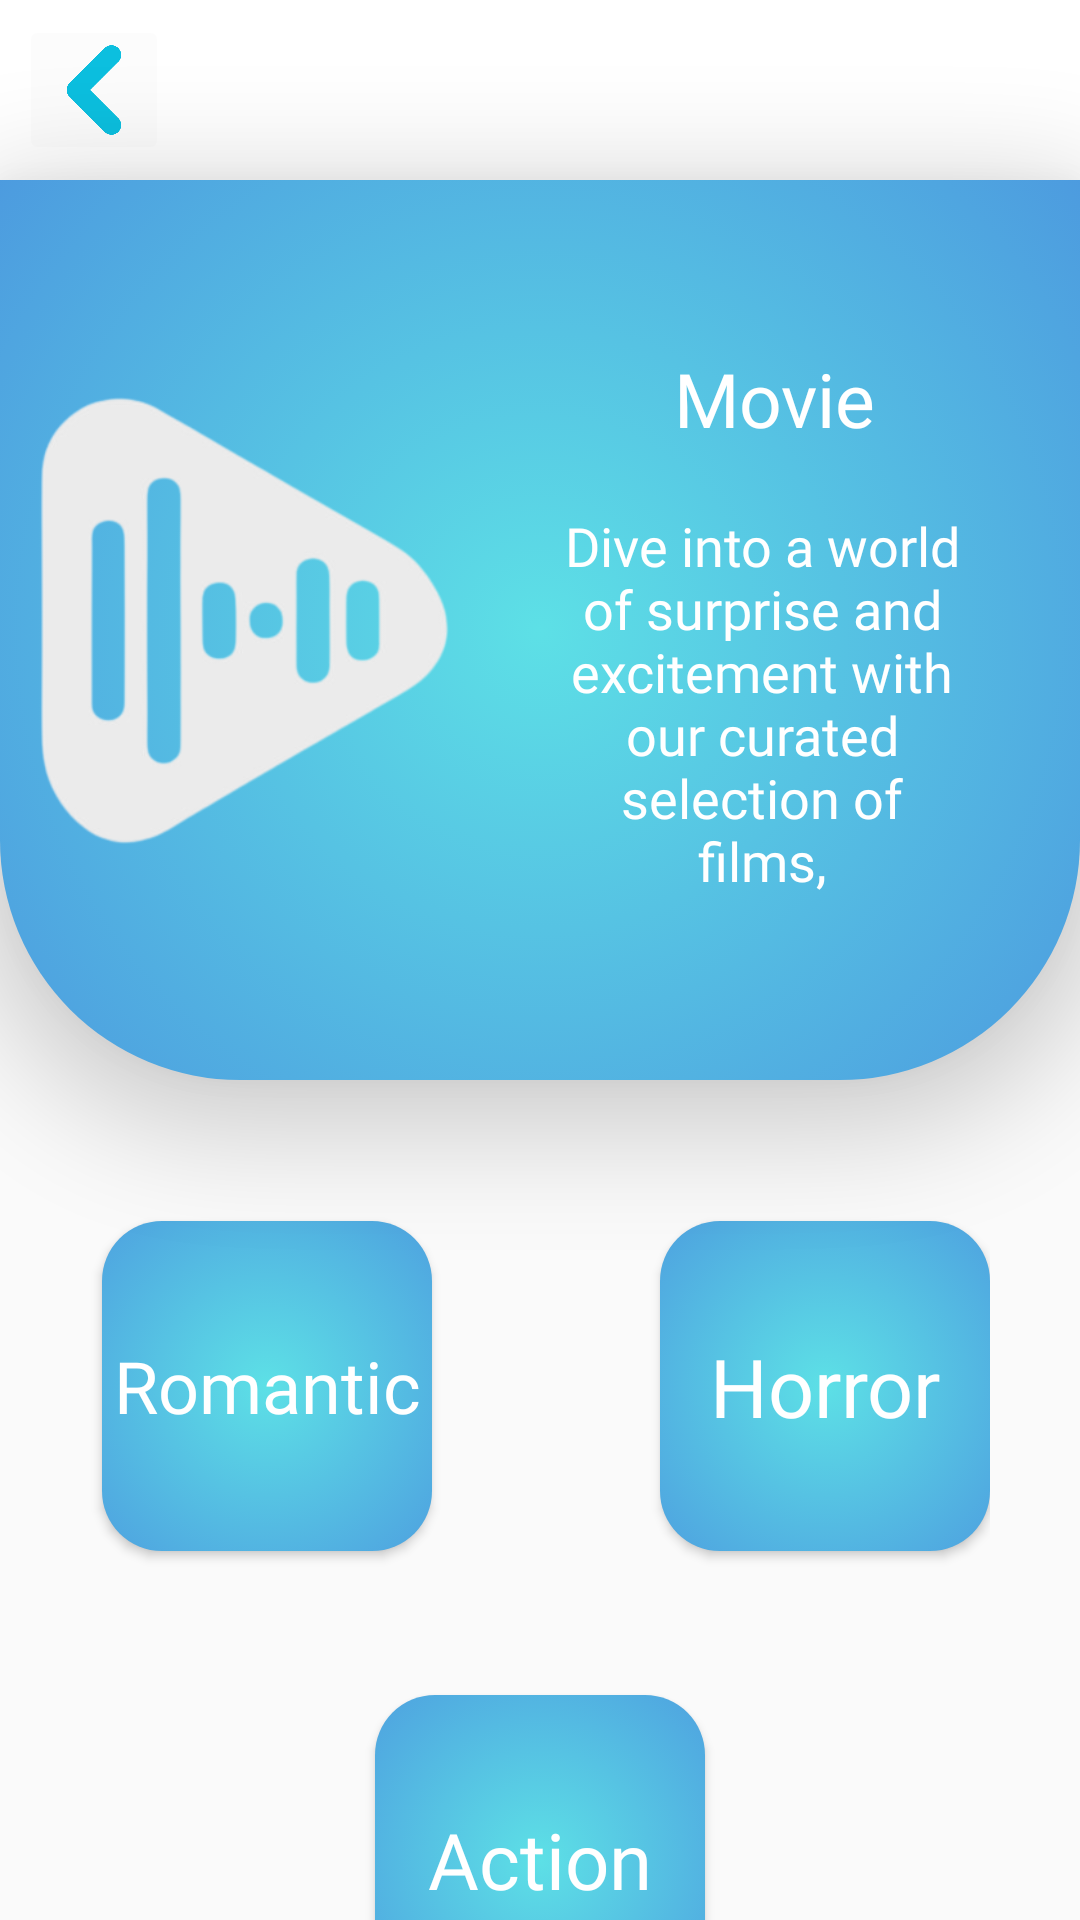

Reconstruct the res/layout file that produces this screen, plus the resources it refers to.
<!-- AndroidManifest.xml: application theme Theme.TestP1 -->
<!-- res/layout/activity_menu_movie.xml -->
<?xml version="1.0" encoding="utf-8"?>
<androidx.constraintlayout.widget.ConstraintLayout xmlns:android="http://schemas.android.com/apk/res/android"
    xmlns:app="http://schemas.android.com/apk/res-auto"
    xmlns:tools="http://schemas.android.com/tools"
    android:layout_width="match_parent"
    android:layout_height="match_parent"
    tools:context=".menu_movie">


    <androidx.constraintlayout.widget.ConstraintLayout
        android:id="@+id/constraintLayout18"
        android:layout_width="match_parent"
        android:layout_height="300dp"
        android:layout_marginTop="60dp"
        android:background="@drawable/menu_clothes_bg"
        android:elevation="20dp"
        app:layout_constraintTop_toTopOf="parent"
        tools:layout_editor_absoluteX="0dp">

        <TextView
            android:id="@+id/textView9"
            android:layout_width="140dp"
            android:layout_height="wrap_content"
            android:layout_marginTop="20dp"
            android:layout_marginEnd="36dp"
            android:fontFamily="@font/eazy_chat"
            android:text="Dive into a world of surprise and excitement with our curated selection of films,"
            android:textAlignment="center"
            android:textColor="#ffffff"
            android:textSize="18dp"
            app:layout_constraintEnd_toEndOf="parent"
            app:layout_constraintTop_toBottomOf="@+id/textView8" />

        <TextView
            android:id="@+id/textView8"
            android:layout_width="wrap_content"
            android:layout_height="wrap_content"
            android:layout_marginTop="56dp"
            android:layout_marginEnd="68dp"
            android:fontFamily="@font/eazy_chat"
            android:text="Movie"
            android:textColor="#ffffff"

            android:textSize="25dp"
            app:layout_constraintEnd_toEndOf="parent"
            app:layout_constraintTop_toTopOf="parent" />

        <ImageView
            android:id="@+id/imageView4"
            android:layout_width="150dp"
            android:layout_height="150dp"
            android:layout_marginStart="32dp"
            android:layout_marginTop="72dp"
            android:layout_marginEnd="229dp"
            app:layout_constraintEnd_toEndOf="parent"
            app:layout_constraintStart_toStartOf="parent"
            app:layout_constraintTop_toTopOf="parent"
            app:srcCompat="@drawable/icon_music" />

    </androidx.constraintlayout.widget.ConstraintLayout>

    <androidx.constraintlayout.widget.ConstraintLayout
        android:id="@+id/constraintLayout2"
        android:layout_width="match_parent"
        android:layout_height="60dp"
        android:background="@drawable/header"
        app:layout_constraintStart_toStartOf="parent"
        app:layout_constraintTop_toTopOf="parent">

        <ImageButton
            android:id="@+id/back_movie"
            android:layout_width="50dp"
            android:layout_height="50dp"
            android:layout_marginStart="13dp"
            android:layout_marginTop="5dp"
            android:layout_marginEnd="110dp"
            android:backgroundTint="@color/cardview_shadow_end_color"
            android:scaleType="fitCenter"
            app:layout_constraintEnd_toStartOf="@+id/textView5"
            app:layout_constraintStart_toStartOf="parent"
            app:layout_constraintTop_toTopOf="parent"
            app:srcCompat="@drawable/icon_back" />

        <TextView
            android:id="@+id/textView5"
            android:layout_width="wrap_content"
            android:layout_height="wrap_content"
            android:layout_marginStart="186dp"
            android:layout_marginTop="17dp"
            android:layout_marginEnd="187dp"
            android:fontFamily="@font/eazy_chat"
            android:text="@string/mn_types"
            android:textColor="#0cc0df"
            android:textSize="25dp"
            app:layout_constraintEnd_toEndOf="parent"
            app:layout_constraintStart_toStartOf="parent"
            app:layout_constraintTop_toTopOf="parent" />

    </androidx.constraintlayout.widget.ConstraintLayout>


    <androidx.constraintlayout.widget.ConstraintLayout
        android:layout_width="300dp"
        android:layout_height="300dp"
        android:layout_marginTop="15dp"
        app:layout_constraintEnd_toEndOf="@+id/constraintLayout18"
        app:layout_constraintStart_toStartOf="@+id/constraintLayout18"
        app:layout_constraintTop_toBottomOf="@+id/constraintLayout18">

        <Button
            android:id="@+id/btn_action"
            android:layout_width="110dp"
            android:layout_height="110dp"
            android:background="@drawable/btn_sub_clothes"
            android:fontFamily="@font/eazy_chat"
            android:text="Action"
            android:textAllCaps="false"
            android:textColor="#ffffff"
            android:textSize="26dp"
            app:layout_constraintBottom_toBottomOf="parent"
            app:layout_constraintEnd_toEndOf="parent"
            app:layout_constraintStart_toStartOf="parent" />

        <Button
            android:id="@+id/btn_romantic"
            android:layout_width="110dp"
            android:layout_height="110dp"
            android:layout_marginStart="4dp"
            android:layout_marginTop="32dp"
            android:background="@drawable/btn_sub_clothes"
            android:fontFamily="@font/eazy_chat"
            android:text="Romantic"
            android:textAllCaps="false"
            android:textColor="#ffffff"
            android:textSize="24dp"
            app:layout_constraintStart_toStartOf="parent"
            app:layout_constraintTop_toTopOf="parent" />

        <Button
            android:id="@+id/btn_horror"
            android:layout_width="110dp"
            android:layout_height="110dp"
            android:layout_marginTop="32dp"
            android:background="@drawable/btn_sub_clothes"
            android:fontFamily="@font/eazy_chat"
            android:text="Horror"
            android:textAllCaps="false"
            android:textColor="#ffffff"
            android:textSize="27dp"
            app:layout_constraintEnd_toEndOf="parent"
            app:layout_constraintTop_toTopOf="parent" />

    </androidx.constraintlayout.widget.ConstraintLayout>
</androidx.constraintlayout.widget.ConstraintLayout>
<!-- resources referenced by this layout -->
<resources>
  <!-- drawable btn_sub_clothes (drawable) -->
  <?xml version="1.0" encoding="utf-8"?>
  <selector xmlns:android="http://schemas.android.com/apk/res/android">
      <item>
          <shape android:shape="rectangle">
              <gradient
                  android:centerX="50%"
                  android:centerY="50%"
                  android:endColor="#4888dd"
                  android:gradientRadius="100%"
                  android:startColor="#5de0e6"
                  android:type="radial"/>
              <corners android:radius="20dp" />
          </shape>
  
      </item>
  </selector>
  <!-- drawable header (drawable) -->
  <?xml version="1.0" encoding="utf-8"?>
  <selector xmlns:android="http://schemas.android.com/apk/res/android">
      <item>
          <shape> android:shape="rectangle"
              <solid android:color="#ffffff"/>
          </shape>
      </item>
  </selector>
  <!-- drawable icon_back: png bitmap (drawable, 27746 bytes) -->
  <!-- drawable icon_music: png bitmap (drawable, 25379 bytes) -->
  <!-- drawable menu_clothes_bg (drawable) -->
  <?xml version="1.0" encoding="utf-8"?>
  <selector xmlns:android="http://schemas.android.com/apk/res/android">
   <item>
       <shape android:shape="rectangle">
           <gradient
               android:centerX="50%"
               android:centerY="50%"
               android:endColor="#4888dd"
               android:gradientRadius="100%"
               android:startColor="#5de0e6"
               android:type="radial"/>
           <corners android:bottomLeftRadius="80dp" android:bottomRightRadius="80dp"/>background.xml
       </shape>
   </item>
  </selector>
  <string name="mn_types">Types</string>
  <style name="Theme.TestP1" parent="Theme.AppCompat.Light">
          
          <item name="colorPrimary">@color/purple_500</item>
          <item name="colorPrimaryVariant">@color/purple_700</item>
          <item name="colorOnPrimary">@color/white</item>
          
          <item name="colorSecondary">@color/teal_200</item>
          <item name="colorSecondaryVariant">@color/teal_700</item>
          <item name="colorOnSecondary">@color/black</item>
          
          <item name="android:statusBarColor">?attr/colorPrimaryVariant</item>
          
      </style>
  <color name="purple_500">#FF6200EE</color>
  <color name="purple_700">#FF3700B3</color>
  <color name="white">#FFFFFFFF</color>
  <color name="teal_200">#FF03DAC5</color>
  <color name="teal_700">#FF018786</color>
  <color name="black">#FF000000</color>
</resources>
